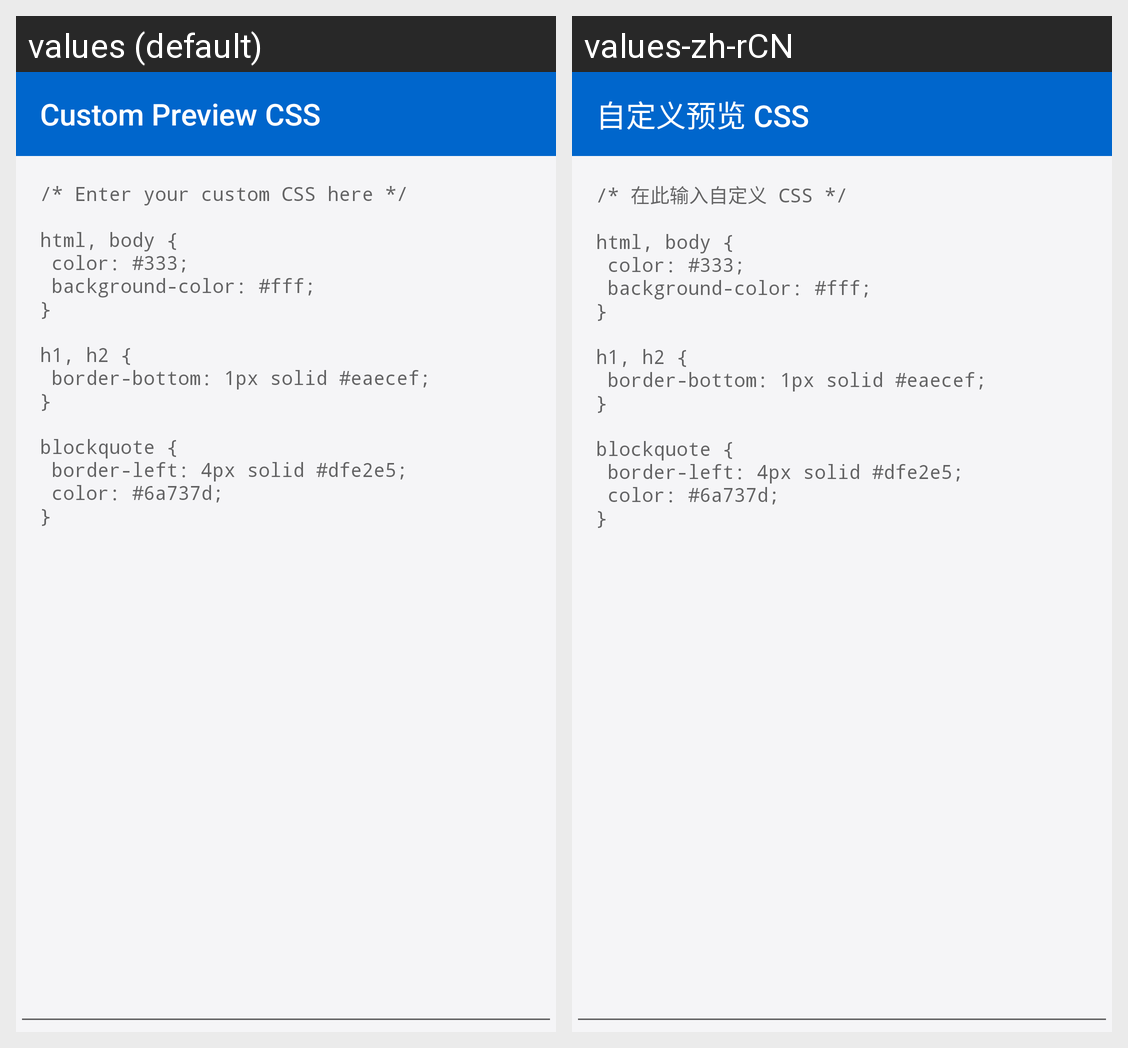

Strings drawn on this Android screen and how each of the app's shown locales translates them:
Android screen res/layout/css_editor_activity.xml rendered under 2 locales, left to right: values (default), values-zh-rCN. Device: Nexus 5 (rendered at 1080×1920; each locale shown at half size, 540×960, under a caption strip naming it); theme AppTheme.Unified.StartupFlash.
Strings drawn on this screen, with the default value and each locale's value (text and hints the layout hard-codes, and strings that could not be matched under every locale, appear in the picture but are not listed):

custom_markdown_css
  values: Custom Preview CSS
  values-zh-rCN: 自定义预览 CSS

custom_css_hint
  values: /* Enter your custom CSS here */
      
      html, body {
       color: #333;
       background-color: #fff;
      }
      
      h1, h2 {
       border-bottom: 1px solid #eaecef;
      }
      
      blockquote {
       border-left: 4px solid #dfe2e5;
       color: #6a737d;
      }
  values-zh-rCN: /* 在此输入自定义 CSS */
      
      html, body {
       color: #333;
       background-color: #fff;
      }
      
      h1, h2 {
       border-bottom: 1px solid #eaecef;
      }
      
      blockquote {
       border-left: 4px solid #dfe2e5;
       color: #6a737d;
      }
